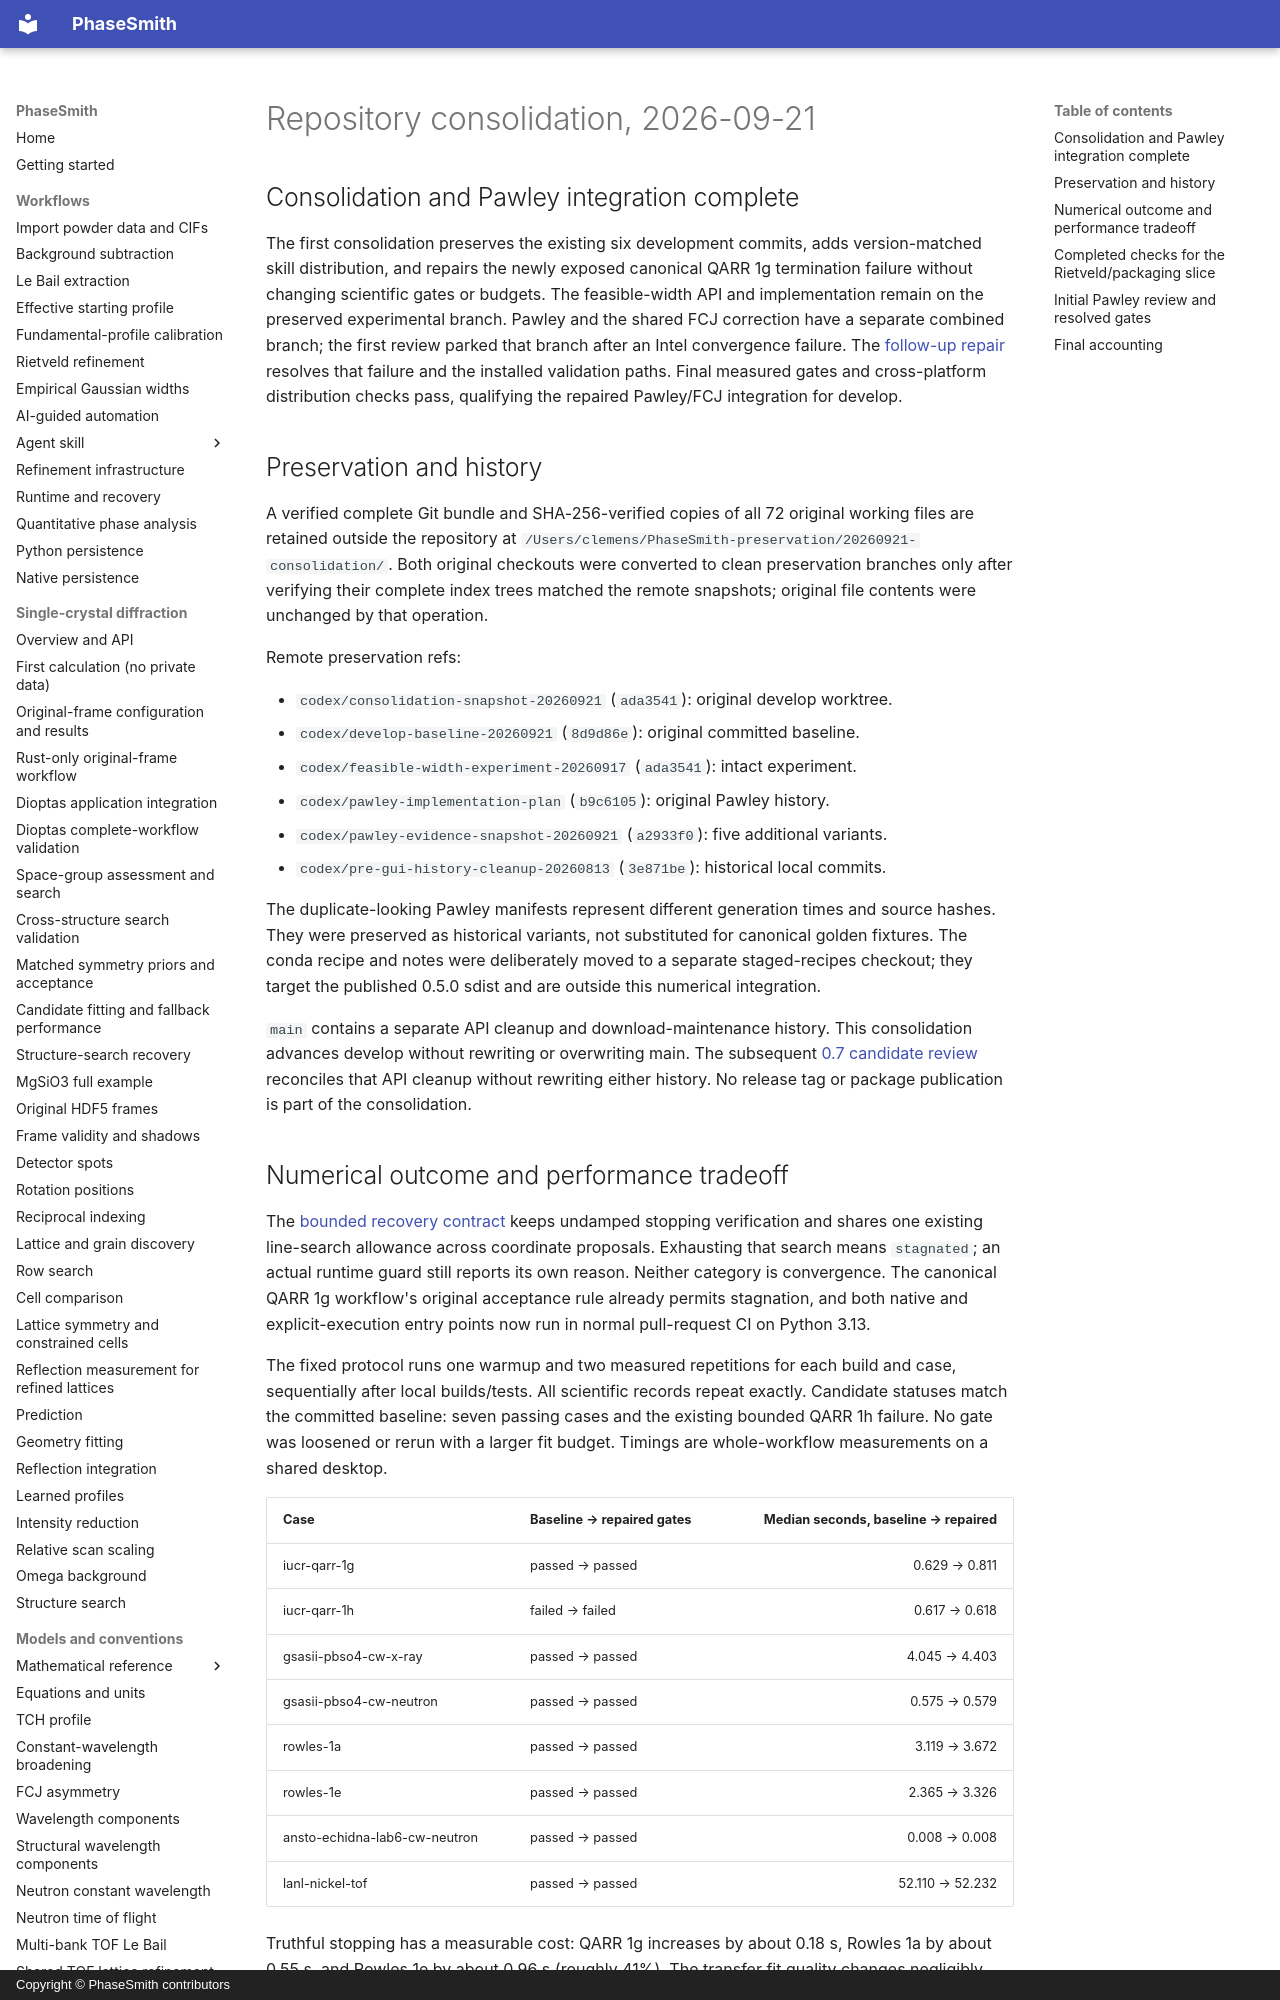

repository: CPrescher/PhaseSmith · page: repository-consolidation/index.html · generator: mkdocs · copyright: Copyright © PhaseSmith contributors

# Repository consolidation, 2026-09-21

## Consolidation and Pawley integration complete

The first consolidation preserves the existing six development commits, adds
version-matched skill distribution, and repairs the newly exposed canonical
QARR 1g termination failure without changing scientific gates or budgets.
The feasible-width API and implementation remain on the preserved experimental
branch. Pawley and the shared FCJ correction have a separate combined branch;
the first review parked that branch after an Intel convergence failure.
The [follow-up repair](pawley-repair-20260921.md) resolves that failure and the
installed validation paths. Final measured gates and cross-platform distribution
checks pass, qualifying the repaired Pawley/FCJ integration for develop.

## Preservation and history

A verified complete Git bundle and SHA-256-verified copies of all 72 original
working files are retained outside the repository at
`/Users/clemens/PhaseSmith-preservation/20260921-consolidation/`.
Both original checkouts were converted to clean preservation branches only
after verifying their complete index trees matched the remote snapshots;
original file contents were unchanged by that operation.

Remote preservation refs:

- `codex/consolidation-snapshot-20260921` (`ada3541`): original develop worktree.
- `codex/develop-baseline-20260921` (`8d9d86e`): original committed baseline.
- `codex/feasible-width-experiment-20260917` (`ada3541`): intact experiment.
- `codex/pawley-implementation-plan` (`b9c6105`): original Pawley history.
- `codex/pawley-evidence-snapshot-20260921` (`a2933f0`): five additional variants.
- `codex/pre-gui-history-cleanup-20260813` (`3e871be`): historical local commits.

The duplicate-looking Pawley manifests represent different generation times
and source hashes. They were preserved as historical variants, not substituted
for canonical golden fixtures. The conda recipe and notes were deliberately
moved to a separate staged-recipes checkout; they target the published 0.5.0
sdist and are outside this numerical integration.

`main` contains a separate API cleanup and download-maintenance history.
This consolidation advances develop without rewriting or overwriting main.
The subsequent [0.7 candidate review](release-candidate-0.7.md) reconciles
that API cleanup without rewriting either history. No release tag or package
publication is part of the consolidation.
